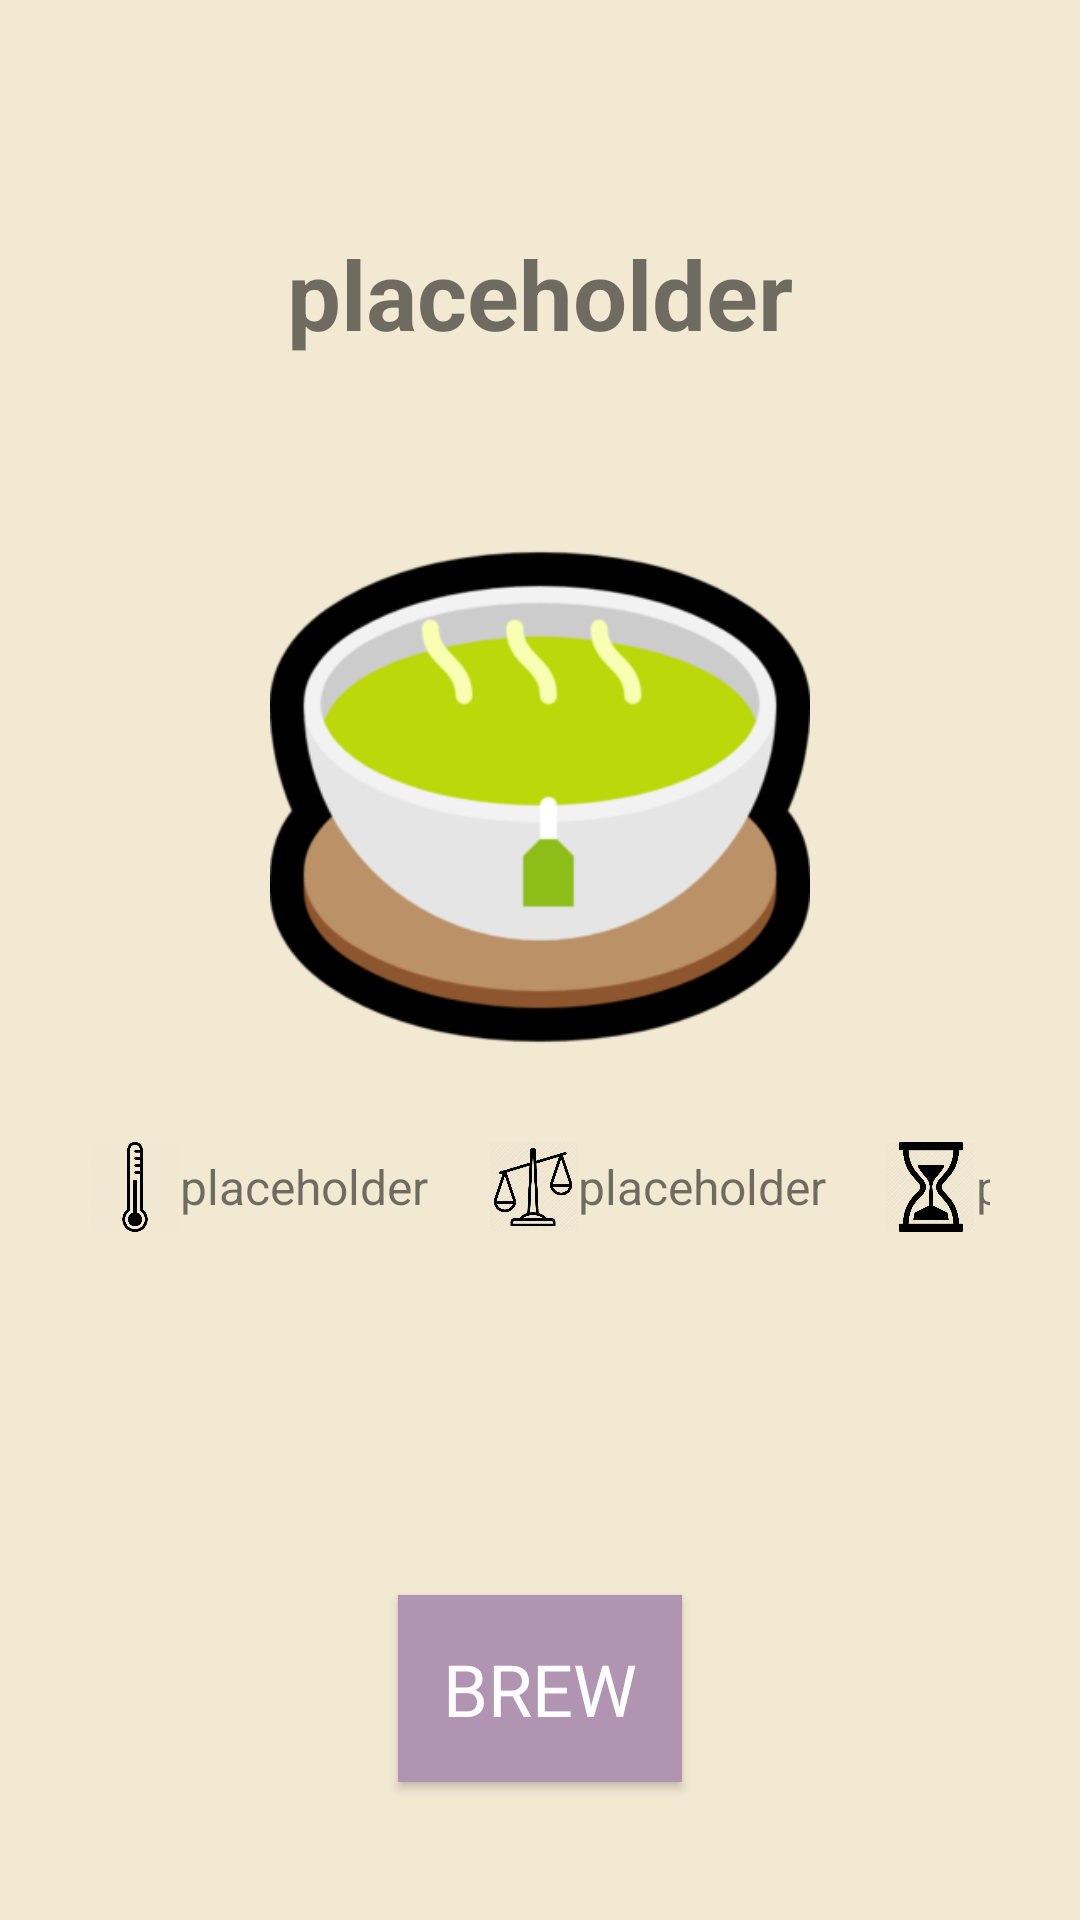

Reconstruct the res/layout file that produces this screen, plus the resources it refers to.
<!-- AndroidManifest.xml: application theme AppTheme -->
<!-- res/layout/fragment_tea_information.xml -->
<?xml version="1.0" encoding="utf-8"?>
<androidx.constraintlayout.widget.ConstraintLayout
    xmlns:android="http://schemas.android.com/apk/res/android"
    xmlns:tools="http://schemas.android.com/tools"
    xmlns:app="http://schemas.android.com/apk/res-auto"
    android:layout_width="match_parent"
    android:layout_height="match_parent"
    android:clickable="true"
    android:padding="30dp"
    android:background="@color/backgroundColor">


    <ImageView
        android:id="@+id/teaImage"
        android:layout_width="match_parent"
        android:layout_height="200dp"
        android:padding="10dp"
        android:layout_marginTop="30dp"
        android:layout_marginBottom="30dp"
        android:src="@drawable/ic_teacup"
        app:layout_constraintTop_toBottomOf="@id/teaFamilyText"
        app:layout_constraintStart_toStartOf="parent" />

    <TextView
        android:id="@+id/postName"
        android:layout_width="wrap_content"
        android:layout_height="wrap_content"
        android:text="placeholder"
        android:textStyle="bold"
        app:layout_constraintStart_toStartOf="parent"
        app:layout_constraintEnd_toEndOf="parent"
        app:layout_constraintTop_toTopOf="parent"
        app:layout_constraintBottom_toTopOf="@id/teaImage"
        android:textSize="32sp"/>

    <TextView
        android:id="@+id/teaFamilyText"
        android:layout_width="wrap_content"
        android:layout_height="wrap_content"
        app:layout_constraintStart_toStartOf="parent"
        app:layout_constraintEnd_toEndOf="parent"
        android:textStyle="bold"
        android:textSize="12sp"
        android:textColor="@color/purple"
        app:layout_constraintTop_toBottomOf="@id/postName"/>

  <androidx.constraintlayout.widget.ConstraintLayout
      android:id="@+id/userInfoContainer"
      android:layout_width="wrap_content"
      app:layout_constraintTop_toBottomOf="@id/teaImage"
      app:layout_constraintStart_toStartOf="parent"
      app:layout_constraintEnd_toEndOf="parent"
      android:layout_marginTop="15dp"
      android:layout_marginBottom="15dp"
      android:layout_height="wrap_content">
        <ImageView
            android:clickable="true"
            android:longClickable="true"
            android:id="@+id/thermometer"
            android:layout_width="30dp"
            android:layout_height="30dp"
            android:src="@drawable/ic_thermometer"
            app:layout_constraintStart_toStartOf="parent"
            app:layout_constraintTop_toTopOf="parent"/>

        <TextView
            android:id="@+id/brewTemp"
            android:layout_width="wrap_content"
            android:layout_height="wrap_content"
            android:textSize="16sp"
            android:layout_marginTop="4dp"
            android:text="placeholder"
            app:layout_constraintStart_toEndOf="@id/thermometer"
            app:layout_constraintTop_toTopOf="parent"/>

        <ImageView
            android:id="@+id/scale"
            android:layout_marginStart="20dp"
            android:layout_width="30dp"
            android:layout_height="30dp"
            android:src="@drawable/ic_scale"
            app:layout_constraintStart_toEndOf="@id/brewTemp"
            app:layout_constraintTop_toTopOf="parent"/>

        <TextView
            android:id="@+id/brewAmount"
            android:layout_width="wrap_content"
            android:layout_height="wrap_content"
            android:textSize="16sp"
            android:layout_marginTop="4dp"
            android:text="placeholder"
            app:layout_constraintStart_toEndOf="@id/scale"
            app:layout_constraintTop_toTopOf="parent"/>

        <ImageView
            android:id="@+id/time"
            android:layout_marginStart="20dp"
            android:layout_width="30dp"
            android:layout_height="30dp"
            android:src="@drawable/ic_hour_glass"
            app:layout_constraintStart_toEndOf="@id/brewAmount"
            app:layout_constraintTop_toTopOf="parent"/>

        <TextView
            android:id="@+id/brewTime"
            android:layout_width="wrap_content"
            android:layout_height="wrap_content"
            android:textSize="16sp"
            android:layout_marginTop="4dp"
            android:text="placeholder"
            app:layout_constraintStart_toEndOf="@id/time"
            app:layout_constraintTop_toTopOf="parent"/>

  </androidx.constraintlayout.widget.ConstraintLayout>

    <TextView
        android:id="@+id/postDesc"
        android:layout_width="match_parent"
        android:layout_height="wrap_content"
        android:layout_marginTop="20dp"
        android:layout_margin="20dp"
        android:lineSpacingExtra="8dp"
        app:layout_constraintStart_toStartOf="parent"
        app:layout_constraintTop_toBottomOf="@id/userInfoContainer"/>


    <Button
        android:id="@+id/brewBtn"
        android:layout_width="wrap_content"
        android:layout_height="wrap_content"
        app:layout_constraintBottom_toBottomOf="parent"
        app:layout_constraintStart_toStartOf="parent"
        app:layout_constraintEnd_toEndOf="parent"
        android:layout_margin="16dp"
        android:text="Brew"
        android:padding="15dp"
        android:textColor="@color/white"
        android:textAlignment="center"
        android:gravity="center_vertical"
        android:fontFamily="@font/font"
        android:textSize="24sp"
        android:background="@color/purple"/>



</androidx.constraintlayout.widget.ConstraintLayout>
<!-- resources referenced by this layout -->
<resources>
  <color name="backgroundColor">#f2e9d3</color>
  <color name="purple">#b193b2</color>
  <color name="white">#ffffff </color>
  <!-- drawable ic_hour_glass: jpg bitmap (drawable, 22815 bytes) -->
  <!-- drawable ic_scale: png bitmap (drawable, 26336 bytes) -->
  <!-- drawable ic_teacup: png bitmap (drawable, 25640 bytes) -->
  <!-- drawable ic_thermometer: png bitmap (drawable, 15344 bytes) -->
  <style name="AppTheme" parent="Theme.AppCompat.Light.DarkActionBar">
          
          <item name="colorPrimary">@color/purpleDark</item>
          <item name="colorPrimaryDark">@color/black</item>
          <item name="colorAccent">@color/purple</item>
          <item name="android:textColorPrimary">@color/black</item>
      </style>
  <color name="purpleDark">#86628a</color>
  <color name="black">#000</color>
</resources>
